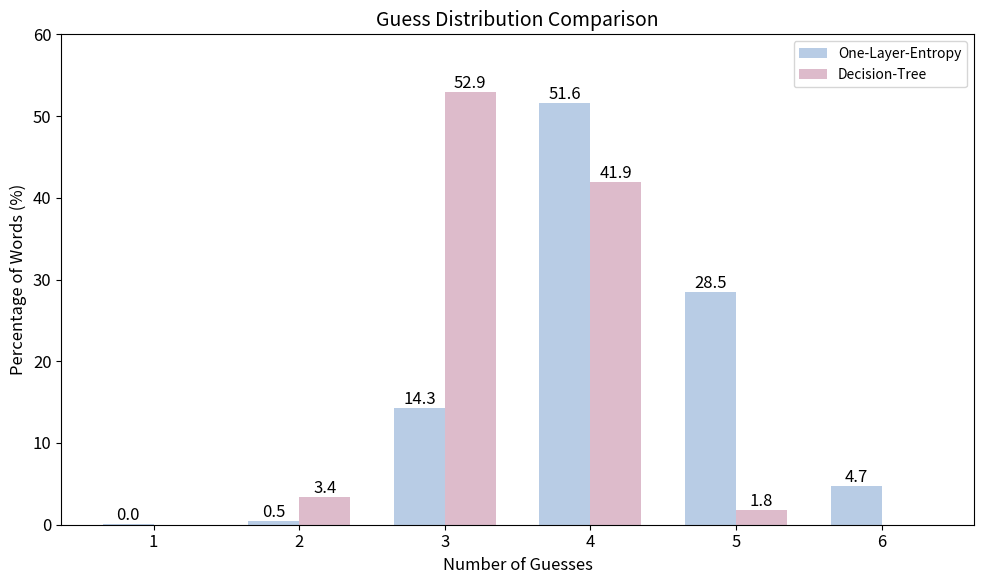
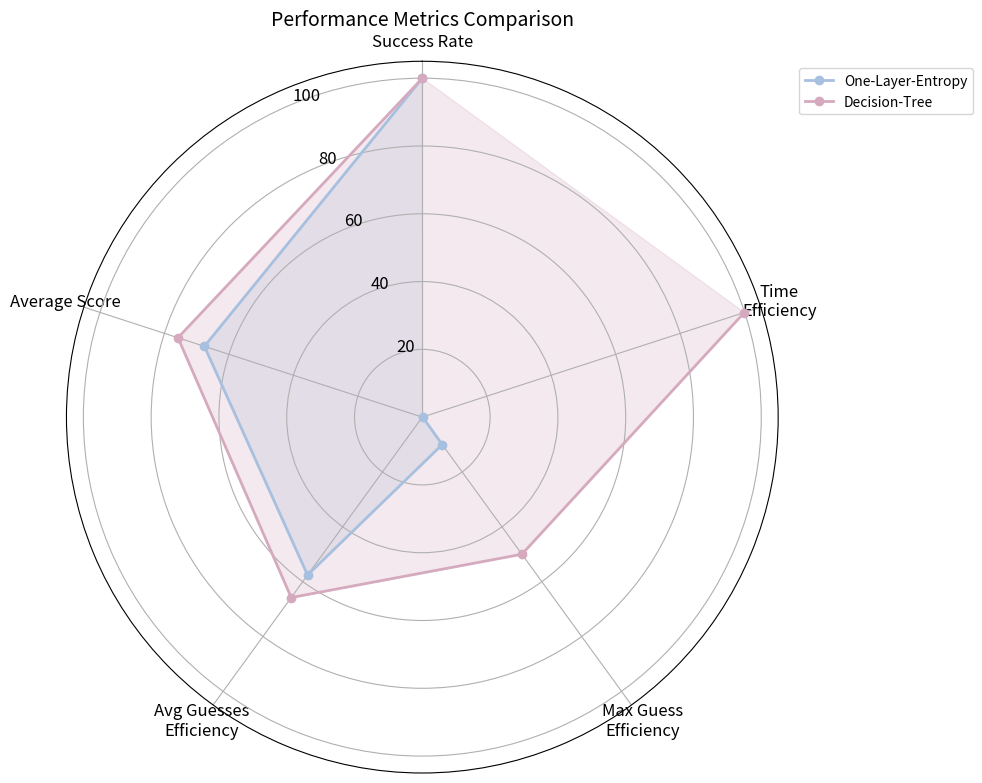

Reproduce these figures in Python, in order.
import numpy as np
import matplotlib.pyplot as plt
from matplotlib.projections.polar import PolarAxes
from matplotlib.projections import register_projection


# Define colors
COLORS = {
    'blue': '#A7C0DF',
    'pink': '#D5AABE',
    'green': '#8ACB88',
    'purple': '#DCA7EB',
    'yellow': '#E7C217'
}

# Style settings
plt.rcParams['font.size'] = 12
plt.rcParams['axes.titlesize'] = 14
plt.rcParams['axes.labelsize'] = 12
plt.rcParams['legend.fontsize'] = 10

# Data preparation
guesses = np.arange(1, 7)
entropy_dist = [0.04, 0.48, 14.34, 51.58, 28.51, 4.71]
decision_dist = [0.00, 3.37, 52.92, 41.94, 1.77, 0.00]

bar_width = 0.35
opacity = 0.8
index = np.arange(len(guesses))

plt.figure(figsize=(10, 6))

# Create bars
bars1 = plt.bar(index, entropy_dist, bar_width, alpha=opacity, 
                color=COLORS['blue'], label='One-Layer-Entropy')
bars2 = plt.bar(index + bar_width, decision_dist, bar_width, alpha=opacity,
                color=COLORS['pink'], label='Decision-Tree')

# Customize plot
plt.ylim(0, 60)  # Set y-axis limit to slightly above max value
plt.yticks(np.arange(0, 61, 10), [f'{int(t)}' for t in np.arange(0, 61, 10)])

plt.xlabel('Number of Guesses')
plt.ylabel('Percentage of Words (%)')
plt.title('Guess Distribution Comparison')
plt.xticks(index + bar_width / 2, guesses)

# Add legend inside the plot
plt.legend(loc='upper right')

# Add value labels
def add_labels(bars):
    for bar in bars:
        height = bar.get_height()
        if height > 0:  # Only show non-zero values
            plt.text(bar.get_x() + bar.get_width()/2, height,
                    f'{height:.1f}', va='bottom', ha='center')

add_labels(bars1)
add_labels(bars2)

plt.tight_layout()
plt.savefig('guess_distribution.png', format='png', bbox_inches='tight')
plt.show()

# Radar chart
def radar_factory(num_vars):
    theta = np.linspace(0, 2*np.pi, num_vars, endpoint=False)

    class RadarAxes(PolarAxes):
        name = 'radar'
        def __init__(self, *args, **kwargs):
            super().__init__(*args, **kwargs)
            self.set_theta_zero_location('N')
            # self.set_frame_on(False)  # 去掉最外面的框
            # self.xaxis.set_visible(False)  # 隐藏x轴
            # self.yaxis.set_visible(False)  # 隐藏y轴

        def fill(self, *args, **kwargs):
            return super().fill(*args, **kwargs)

        def plot(self, *args, **kwargs):
            return super().plot(*args, **kwargs)

        def set_varlabels(self, labels):
            self.set_thetagrids(np.degrees(theta), labels)

    register_projection(RadarAxes)
    return theta

# Radar chart data
labels = ['Success Rate', 'Average Score', 'Avg Guesses\nEfficiency', 
          'Max Guess\nEfficiency', 'Time\nEfficiency']
entropy_data = [100, 67.6, 57.6, 10, 0.1]
decision_data = [100, 75.8, 65.8, 50, 99.9]

fig = plt.figure(figsize=(10, 8))
theta = radar_factory(len(labels))
ax = fig.add_subplot(111, projection='radar')

ax.plot(theta, entropy_data, 'o-', linewidth=2, 
        color=COLORS['blue'], label='One-Layer-Entropy')
ax.fill(theta, entropy_data, alpha=0.25, color=COLORS['blue'])
ax.plot(theta, decision_data, 'o-', linewidth=2,
        color=COLORS['pink'], label='Decision-Tree')
ax.fill(theta, decision_data, alpha=0.25, color=COLORS['pink'])

ax.set_varlabels(labels)
ax.set_title('Performance Metrics Comparison')
plt.legend(bbox_to_anchor=(1.02, 1), loc='upper left')

# ax.grid(False)
# ax.patch.set_facecolor('white')


plt.tight_layout()
plt.savefig('performance_metrics.png', format='png', bbox_inches='tight')
plt.show()